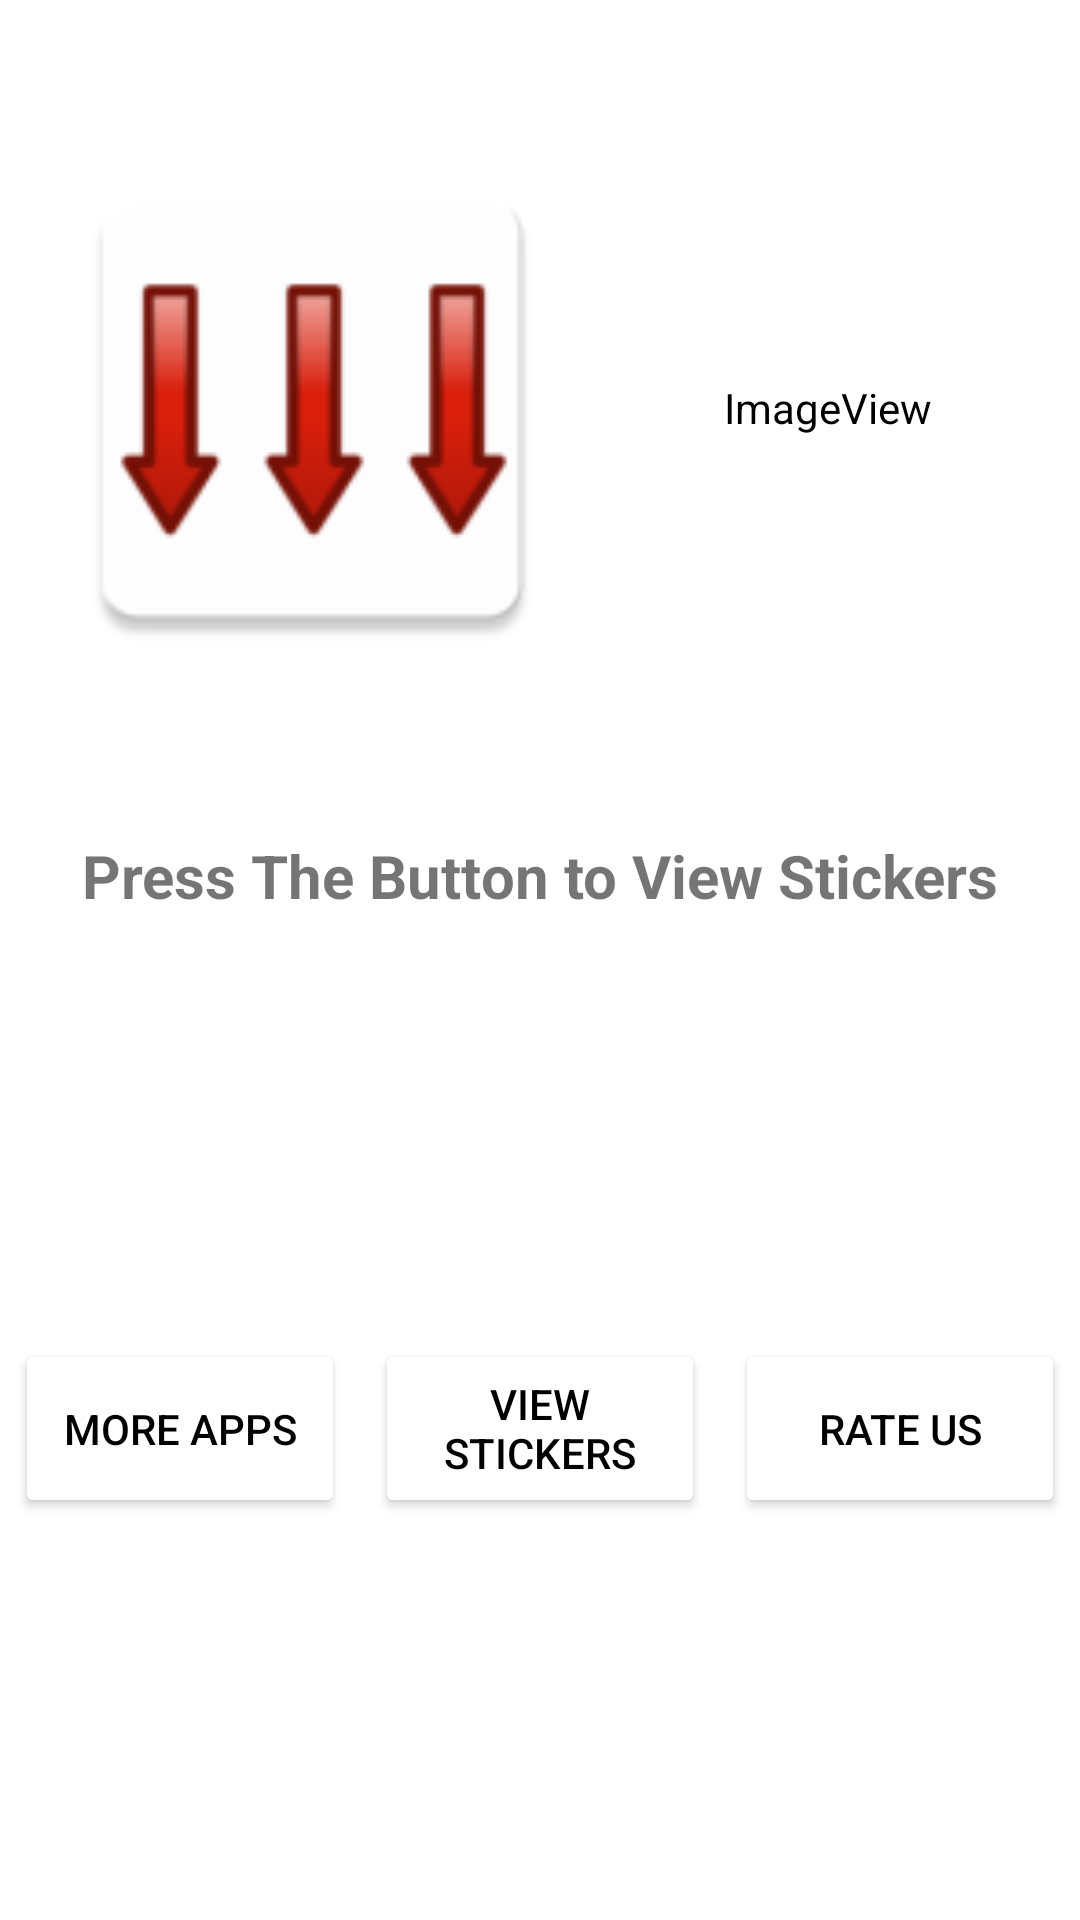

Write the Android layout XML for this screen, with the resource values it uses.
<!-- AndroidManifest.xml: application theme Theme.WhatsappStickersApp -->
<!-- res/layout/activity_main.xml -->
<?xml version="1.0" encoding="utf-8"?>
<androidx.constraintlayout.widget.ConstraintLayout xmlns:android="http://schemas.android.com/apk/res/android"
    xmlns:app="http://schemas.android.com/apk/res-auto"
    xmlns:tools="http://schemas.android.com/tools"
    android:layout_width="match_parent"
    android:layout_height="match_parent"
    tools:context=".MainActivity">

    <TextView
        android:id="@+id/textView"
        android:layout_width="match_parent"
        android:layout_height="40dp"
        android:layout_marginBottom="328dp"
        android:gravity="center"
        android:text="Press The Button to View Stickers"
        android:textSize="20sp"
        android:elevation="10dp"
        android:textStyle="bold"
        app:layout_constraintBottom_toBottomOf="parent"
        app:layout_constraintEnd_toEndOf="parent"
        app:layout_constraintHorizontal_bias="1.0"
        app:layout_constraintStart_toStartOf="parent" />

    <ImageView
        android:id="@+id/imageview3"
        android:layout_width="176dp"
        android:layout_height="190dp"
        android:layout_marginStart="16dp"
        app:layout_constraintBottom_toTopOf="@+id/textView"
        app:layout_constraintStart_toStartOf="parent"
        app:layout_constraintTop_toTopOf="parent"
        app:layout_constraintVertical_bias="0.504"
        app:srcCompat="@mipmap/arrows_foreground"/>

    <ImageView
        android:id="@+id/imageView2"
        android:layout_width="182dp"
        android:layout_height="190dp"
        android:background="#ffffff"
        android:backgroundTint="#ffffff"
        app:layout_constraintBottom_toTopOf="@+id/textView"
        app:layout_constraintEnd_toEndOf="parent"
        app:layout_constraintStart_toEndOf="@+id/imageview3"
        app:layout_constraintTop_toTopOf="parent"
        app:srcCompat="@mipmap/boygirl_foreground"/>

    <LinearLayout
        android:orientation="horizontal"
        android:layout_width="match_parent"
        android:layout_height="wrap_content"
        android:background="#ffffff"
        app:layout_constraintBottom_toBottomOf="parent"
        app:layout_constraintEnd_toEndOf="parent"
        app:layout_constraintStart_toStartOf="parent"
        app:layout_constraintTop_toBottomOf="@+id/textView">

        <Button
            android:id="@+id/button"
            android:layout_weight="1"
            android:layout_width="0dp"
            android:layout_height="match_parent"
            android:layout_toLeftOf="@id/button2"
            android:backgroundTint="#FFFFFF"
           android:drawablePadding="20dp"
            android:text="More Apps"
            android:layout_margin="5dp"
            android:textColor="#000000" />

        <Button
            android:id="@+id/button2"
            android:layout_width="0dp"
            android:layout_height="match_parent"
            android:layout_margin="5dp"
            android:layout_toRightOf="@id/button"
            android:layout_weight="1"
            android:backgroundTint="#FFFFFF"
            android:elevation="10dp"
            android:onClick="bhanu"
            android:text="View Stickers"
            android:textColor="#000000" />

        <Button
            android:id="@+id/button3"
            android:layout_weight="1"
            android:layout_width="0dp"
            android:lines="1"
            android:layout_margin="5dp"
            android:layout_height="match_parent"
            android:layout_toRightOf="@id/button2"
            android:backgroundTint="#FFFFFF"
            android:text="Rate Us"
            android:textColor="#000000" />
    </LinearLayout>




</androidx.constraintlayout.widget.ConstraintLayout>
<!-- resources referenced by this layout -->
<resources>
  <!-- mipmap arrows_foreground: png bitmap (mipmap-hdpi, 2641 bytes) -->
  <!-- mipmap boygirl_foreground (mipmap-anydpi-v26) -->
  <?xml version="1.0" encoding="utf-8"?>
  
  <adaptive-icon xmlns:android="http://schemas.android.com/apk/res/android">
      <background android:drawable="@color/boygirl_foreground_background"/>
      <foreground android:drawable="@mipmap/boygirl_foreground_foreground"/>
  </adaptive-icon>
  <style name="Theme.WhatsappStickersApp" parent="Theme.MaterialComponents.DayNight.DarkActionBar">
          
          <item name="colorPrimary">@color/purple_500</item>
          <item name="colorPrimaryVariant">@color/purple_700</item>
          <item name="colorOnPrimary">@color/white</item>
          
          <item name="colorSecondary">@color/teal_200</item>
          <item name="colorSecondaryVariant">@color/teal_700</item>
          <item name="colorOnSecondary">@color/black</item>
          
          <item name="android:statusBarColor" tools:targetApi="l">?attr/colorPrimaryVariant</item>
          
      </style>
  <color name="boygirl_foreground_background">#FFFFFF</color>
  <!-- not gathered from this repository: default colours our renderer supplied (Android Studio template values) -->
  <color name="purple_500">#FF6200EE</color>
  <color name="purple_700">#FF3700B3</color>
  <color name="teal_200">#FF03DAC5</color>
  <color name="teal_700">#FF018786</color>
  <color name="black">#FF000000</color>
  <color name="white">#FFFFFFFF</color>
</resources>
